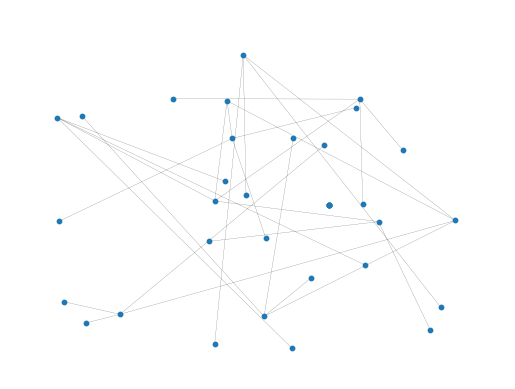

Recreate this plot in Python.
#!/usr/bin/env python
# coding: utf-8

# # Force-Directed Layout
# 
# You will implement the Force-Directed Graph Layout algorithm from Fruchterman and Reingold, developed in the 1990s (at the University of Illinois at Urbana Champaign :). The original paper can be found at: https://onlinelibrary.wiley.com/doi/epdf/10.1002/spe.4380211102, but you should be able to complete this assignment without having read it. You should view the lecture on force directed layouts or at least read through the slides.
# 
# The pseudocode for the Fruchterman-Reingold algorithm is also shown below:
# 
# <img src="fdl.png" width=480px>

# This assignment will use the NetworkX library, which is a Python package supporting data structures and functions for computations on graphs. You can find documentation at https://networkx.org/documentation/stable/reference/index.html.
# You do not need to read through the documentation before attempting the assignment. If you come across a function call you do not understand or need to see some examples of how to use the API, feel free to consult those webpages. Hopefully you can complete the assignment solely based on the explanations and code in this notebook.
# 
# As usual, we will begin by importing the necessary modules.

# In[1]:


get_ipython().run_line_magic('matplotlib', 'inline')
import networkx as nx
import matplotlib.pyplot as plt
import math
import numpy as np
from random import random
from numpy import arange


# Now let's set the dimensions of our canvas. 

# In[2]:


W = 1    # Width of the frame
L = 1    # Length of the frame
area = W*L


# ## TO-DO: Calculate attractive force between two vertices
# Here is your first to-do. Complete the function below to calculate the magnitude of the attractive force between two vertices. 
# 
# The parameters of this function are:
# - `d`: the distance between the two vertices
# - `k`: the constant k = C*sqrt(area/# of vertices)

# In[3]:


# Attractive force calculation
def f_a(d,k):
    # YOUR CODE HERE
    # raise NotImplementedError
    return d ** 2 / k
    


# In[4]:


### Please DO NOT hard-code the answers as we will also be using hidden test cases when grading your submission.

np.testing.assert_allclose(f_a(4,3), 5.33, atol=0.01,rtol=0)
np.testing.assert_allclose(f_a(3,3.4), 2.65, atol=0.01,rtol=0)
np.testing.assert_allclose(f_a(4,3.4), 4.71, atol=0.01,rtol=0)


# ## TO-DO: Calculate repulsive force between two vertices
# Complete the function below to calculate the magnitude of the repulsive force between two vertices. 
# 
# The parameters of this function are:
# - `d`: the distance between the two vertices
# - `k`: the constant k = C*sqrt(area/# of vertices)

# In[5]:


# Repulsive force calculation
def f_r(d,k):
    # YOUR CODE HERE
    # raise NotImplementedError
    return k ** 2 / d
    


# In[6]:


### Please DO NOT hard-code the answers as we will also be using hidden test cases when grading your submission.

np.testing.assert_allclose(f_r(4,3), 2.25, atol=0.01,rtol=0)
np.testing.assert_allclose(f_r(3,3.4), 3.85, atol=0.01,rtol=0)
np.testing.assert_allclose(f_r(3,4), 5.33, atol=0.01,rtol=0)


# We have provided skeleton code for the rest of the algorithm below. To make things easier for you, we have provided the code to calculate the repulsive forces in the graph and to limit the maximum displacement. That means you only need to complete the function `calculate_attractive_forces()`, which is defined later.
# 
# We use the NetworkX API (https://networkx.org/documentation/stable//release/api_1.9.html) to generate and represent a graph `G`. 
# 
# For a graph G, using the NetworkX API, you can
# 
# 1. Iterate over nodes with: `for v in G.nodes()`.
# 2. Iterate over edges with v and u being keys to the two vertices that joined by the edge in G with: `for v,u in G.edges()`.
# 3. Access the x coordinate of v with: `G.nodes[v]['x']`; Using the key 'y' will access the y coordinate.
# 4. You should accumulate displacements from forces for a vertex v by accumulating the displacements in:
# 	`G.nodes[v]['dx']`
# 	`G.nodes[v]['dy']`
#     
# The parameters of `fruchterman_reingold()` are:
# - `G`: a NetworkX graph
# - `iteration`: the number of iterations
# 
# This function will return `pos`, a dictionary of (vertex, position) pairs.

# In[7]:


# If you need to modify this function for debugging purposes, you can simply copy and paste this function into a new cell.
def fruchterman_reingold(G,iteration):
   
    area = W*L
    k = math.sqrt(area/nx.number_of_nodes(G))
    
    t = W/2
    dt = t/(iteration+1)

    for i in range(iteration):
        #print(i, " of ", iteration)
        
        # ALREADY COMPLETED. SEE CODE CELL BELOW.
        G = calculate_repulsive_forces(G, k)
       
        # COMPLETE THIS FUNCTION LATER
        G = calculate_attractive_forces(G, k)
        
        # Limit the maximum displacement to the temperature t
        # and then prevent from being displaced outside frame
        for v in G.nodes():
            dx = G.nodes[v]['dx']
            dy = G.nodes[v]['dy']
            disp = math.sqrt(dx*dx+dy*dy)
            if disp != 0:
                d = min(disp,t)/disp
                x = G.nodes[v]['x'] + dx*d
                y = G.nodes[v]['y'] + dy*d
                x =  min(W,max(0,x)) - W/2
                y =  min(L,max(0,y)) - L/2
                G.nodes[v]['x'] = min(math.sqrt(W*W/4-y*y),max(-math.sqrt(W*W/4-y*y),x)) + W/2
                G.nodes[v]['y'] = min(math.sqrt(L*L/4-x*x),max(-math.sqrt(L*L/4-x*x),y)) + L/2

        # Cooling
        t -= dt

    pos = {}
    for v in G.nodes():
        pos[v] = [G.nodes[v]['x'],G.nodes[v]['y']]
        
    plt.close()
    plt.ylim([-0.1,1.1])
    plt.xlim([-0.1,1.1])
    plt.axis('off')
        
    return pos


# Below is the first part of the Fruchterman-Reingold algorithm, which will calculate the repulsive forces for an entire graph `G`.
# 
# The parameters of `calculate_repulsive_forces` are:
# - `G`: a NetworkX graph
# - `k`: the constant k = C*sqrt(area/# of vertices)
# 
# This function will return the updated graph `G` with accumulated displacements stored in `G.nodes[v]['dx']` and `G.nodes[v]['dy']`.

# In[8]:


def calculate_repulsive_forces(G, k):       
    for v in G.nodes():
        G.nodes[v]['dx'] = 0
        G.nodes[v]['dy'] = 0
        for u in G.nodes():
            if v != u:
                dx = G.nodes[v]['x'] - G.nodes[u]['x']
                dy = G.nodes[v]['y'] - G.nodes[u]['y']
                delta = math.sqrt(dx*dx+dy*dy)
                if delta != 0:
                    d = f_r(delta,k)/delta
                    G.nodes[v]['dx'] += dx*d
                    G.nodes[v]['dy'] += dy*d
    return G


# ## TO-DO: Calculate attractive forces
# Complete the function below to calculate the attractive forces for the entire graph `G`.
# 
# The parameters of `calculate_attractive_forces` are:
# - `G`: a NetworkX graph
# - `k`: the constant k = C*sqrt(area/# of vertices)
# 
# This function will return the updated graph `G` with accumulated displacements stored in `G.nodes[v]['dx']` and `G.nodes[v]['dy']`.

# In[9]:


def calculate_attractive_forces(G, k):       
    # YOUR CODE HERE
    # raise NotImplementedError
    # print(G.edges())
    
    for v in G.nodes():
        G.nodes[v]['dx'] = 0
        G.nodes[v]['dy'] = 0
        for u in G.nodes():
            # check if the nodes share an edge
            # print(f'{v} {u}')
            if (v, u) in G.edges():
                dx = G.nodes[v]['x'] - G.nodes[u]['x']
                dy = G.nodes[v]['y'] - G.nodes[u]['y']
                delta = math.sqrt(dx*dx+dy*dy)
                if delta != 0:
                    d = f_a(delta,k)/delta
                    G.nodes[v]['dx'] -= dx*d
                    G.nodes[v]['dy'] -= dy*d
    # print(G.nodes[0]['dx'])
    return G
    


# In[10]:


### Please DO NOT hard-code the answers as we will also be using hidden test cases when grading your submission.
N = 5
G = nx.cycle_graph(N)

G.nodes[0]['x'] = 0.8168184889480099
G.nodes[0]['y'] = 0.5311428534216505
G.nodes[1]['x'] = 0.6654594641114429
G.nodes[1]['y'] = 0.7842081286602168
G.nodes[2]['x'] = 0.9229503471222402
G.nodes[2]['y'] = 0.21495774524514744
G.nodes[3]['x'] = 0.1353894225040374
G.nodes[3]['y'] = 0.9657448268419787
G.nodes[4]['x'] = 0.037138912320340944
G.nodes[4]['y'] = 0.578448424341083

for v in G.nodes():
    G.nodes[v]['dx'] = 0
    G.nodes[v]['dy'] = 0

k = math.sqrt(area/nx.number_of_nodes(G))

G_a = calculate_attractive_forces(G, k)

np.testing.assert_allclose(G_a.nodes[0]['dx'], -1.46, atol=0.01,rtol=0)
np.testing.assert_allclose(G_a.nodes[0]['dy'], 0.25, atol=0.01,rtol=0)
np.testing.assert_allclose(G_a.nodes[1]['dx'], 0.46, atol=0.01,rtol=0)
np.testing.assert_allclose(G_a.nodes[1]['dy'], -0.96, atol=0.01,rtol=0)
np.testing.assert_allclose(G_a.nodes[2]['dx'], -2.28, atol=0.01,rtol=0)
np.testing.assert_allclose(G_a.nodes[2]['dy'], 2.62, atol=0.01,rtol=0)


# Now, let's run the entire algorithm on the graph and draw the result.

# In[11]:


pos = fruchterman_reingold(G,200)
nx.draw_networkx(G,pos=pos,node_size=10,width=0.1,with_labels=False)


# Here is the image of a randomly generated cycle with 5 vertices:
# <img src="before.png" width=360px>
# 
# Here is the image of the graph processed by the Fruchterman-Reingold algorithm. If your code is working properly, you should see something like this.
# <img src="after.png" width=360px>
# 

# Finally, we will randomly generate a new graph with 30 vertices and run the Fruchterman-Reingold algorithm on that.
# 
# Please note that generating the result image may take a couple seconds.

# In[12]:


G = nx.full_rary_tree(3,30)
# initial position
for v in nx.nodes(G):
    G.nodes[v]['x'] = W*random()
    G.nodes[v]['y'] = L*random()
    
pos = {}
for v in G.nodes():
    pos[v] = [G.nodes[v]['x'],G.nodes[v]['y']]
    
nx.draw_networkx(G,pos=pos,node_size=10,width=0.1,with_labels=False)


# In[13]:


pos = fruchterman_reingold(G,1000)

plt.close()
plt.ylim([-0.1,1.1])
plt.xlim([-0.1,1.1])
plt.axis('off')
nx.draw_networkx(G,pos=pos,node_size=10,width=0.1,with_labels=False)


# If your implementation is correct, you will see a more aesthetically-pleasing graph image, such as this one below (doesn't have to look the same as this one):
# <img src="result.png" width=360px>
# 
